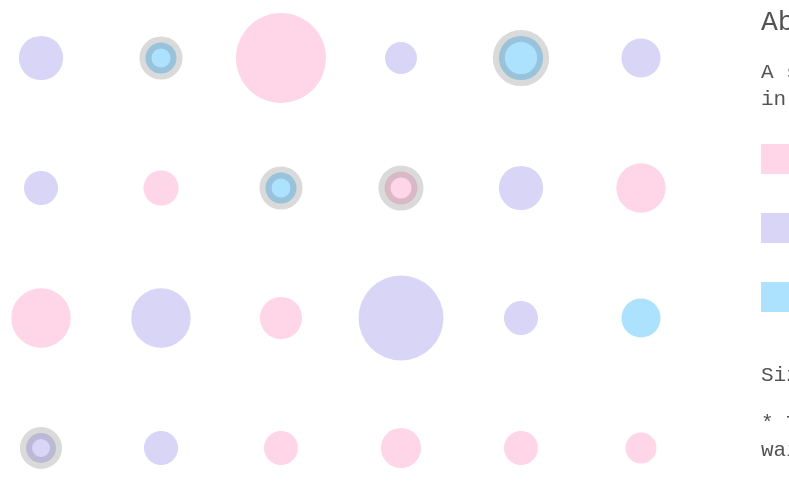
D3 v7 page, settled after 480 driven frames (8 s of simulated time); the page loaded 1 data file(s).


// ── script.js
function mapValue (n, start1, stop1, start2, stop2) {
    return ((n-start1)/(stop1-start1))*(stop2-start2)+start2;
  };

var viz= d3.select("#viz-container")
    .append("svg")
        .attr("id","viz")
        .attr("width",800)
        .attr("height",600)
        //window.innerHeight-20
;



function waitingTimeRadius(d,i){
    var time= parseInt(d.howLongDidYouWait);
    return mapValue(time,1,60,15,45)
}
function moodColor(d,i){
    var mood=d.feelings;
    var c;
    if(mood == "Normal"){
        c="rgb(217, 213, 247)";
        
    }
    else if(mood == "Impatient"){
        c="rgb(173, 226, 255)";

    }
    else{
        c="rgb(255, 214, 231)";
    }
    return c;
}
function waitingStroke(d,i){
    var circleStroke;
    if (d.whatWereYouDoing=="Just waiting"){
        circleStroke="rgba(70, 70, 70,0.2)"
    }
    else{
        circleStroke="none"
    }
    return circleStroke;
    
}

function textPosX(d,i){
    var p= i%6;
    return 30+p*130;
}
function posX(d,i){ // d is the value of datapoint and i is the index like iterating an array
    console.log("D3 passed",d,"and",i,"into the function");
    var p= i%6;
    return 60+p*120;
    
}
function textPosY(d,i){
    var py=Math.floor(i/6) //on py+1 row
    return 113+py*130;
}
function posY(d,i){
    var py=Math.floor(i/6) //on py+1 row
    return 50+py*130;

}
function getText(d,i){
    return d.whatAreYouWaitingFor;
}

function getRadius(d,i){
    return d*4;
}




function gotData(newData){
    console.log(newData);



    var myCircle=viz.selectAll("circle").data(newData).enter().append("circle")
        .attr("cx",posX)  //function reference not directly call the function 
        .attr("cy",posY)
        .attr("r",waitingTimeRadius)
        .attr("fill",moodColor)
        .attr("stroke",waitingStroke)
        .attr("stroke-width",12)
        // .attr("r",durianRadius)


;

    // viz.selectAll("text").data(newData).enter().append("text")
    // .attr("x",textPosX)  //function reference not directly call the function 
    // .attr("y",textPosY)
    // .attr("style","font-size:15px; font-family: monospace;")
    // .text(getText)
    // .on("mouseover",function(d,i){
    //     d3.select(this).attr("style","display:none;");
    // })
    
    
    
    // ;



}





d3.json("data.json").then(gotData)

### data: data.json
[
 {
  "timestamp": "2022-02-22T12:15:47.351Z",
  "whatAreYouWaitingFor": "Food",
  "whatsTheTime": "12:30",
  "howLongDidYouWait": "15 minutes",
  "where": "Restaurant",
  "whatWereYouDoing": "Chatting with friends",
  "feelings": "Normal",
  "scenarios": "Have lunch with friends at Fuchuan, talk…"
 },
 {
  "timestamp": "2022-02-22T12:22:10.471Z",
  "whatAreYouWaitingFor": "Traffic Light",
  "whatsTheTime": "16:30",
  "howLongDidYouWait": "2 minutes",
  "where": "Road",
  "whatWereYouDoing": "Just waiting",
  "feelings": "Impatient"
 },
 {
  "timestamp": "2022-02-22T12:23:27.418Z",
  "whatAreYouWaitingFor": "Food",
  "whatsTheTime": "16:40",
  "howLongDidYouWait": "60 minutes",
  "where": "Restaurant",
  "whatWereYouDoing": "Chatting with friends, Looking at phone",
  "feelings": "Happy and Excited",
  "scenarios": "Eat out with friends and there are just …"
 },
 {
  "timestamp": "2022-02-22T12:24:01.174Z",
  "whatAreYouWaitingFor": "Subway",
  "whatsTheTime": "20:38",
  "howLongDidYouWait": "3 minutes",
  "where": "Subway station",
  "whatWereYouDoing": "Looking at phone",
  "feelings": "Normal"
 },
 {
  "timestamp": "2022-02-22T12:26:09.725Z",
  "whatAreYouWaitingFor": "Workout Over",
  "whatsTheTime": "15:30",
  "howLongDidYouWait": "15 minutes",
  "where": "Gym treadmill",
  "whatWereYouDoing": "Just waiting",
  "feelings": "Impatient",
  "scenarios": "So tired that I didn't want to do anythi…"
 },
 {
  "timestamp": "2022-02-22T12:28:04.854Z",
  "whatAreYouWaitingFor": "Food",
  "whatsTheTime": "17:24",
  "howLongDidYouWait": "10 minutes",
  "where": "School",
  "whatWereYouDoing": "Chatting with friends",
  "feelings": "Normal",
  "scenarios": "besides talking to my friends, I also st…"
 },
 {
  "timestamp": "2022-02-22T12:28:47.186Z",
  "whatAreYouWaitingFor": "Shuttle bus",
  "whatsTheTime": "19:40",
  "howLongDidYouWait": "5 minutes",
  "where": "School",
  "whatWereYouDoing": "Looking at phone",
  "feelings": "Normal"
 },
 {
  "timestamp": "2022-02-22T12:30:34.789Z",
  "whatAreYouWaitingFor": "Spoiling the water to make tea",
  "whatsTheTime": "21:07",
  "howLongDidYouWait": "6 minutes",
  "where": "Dorm",
  "whatWereYouDoing": "Chatting with friends",
  "feelings": "Happy and Excited"
 },
 "... 16 more items"
]